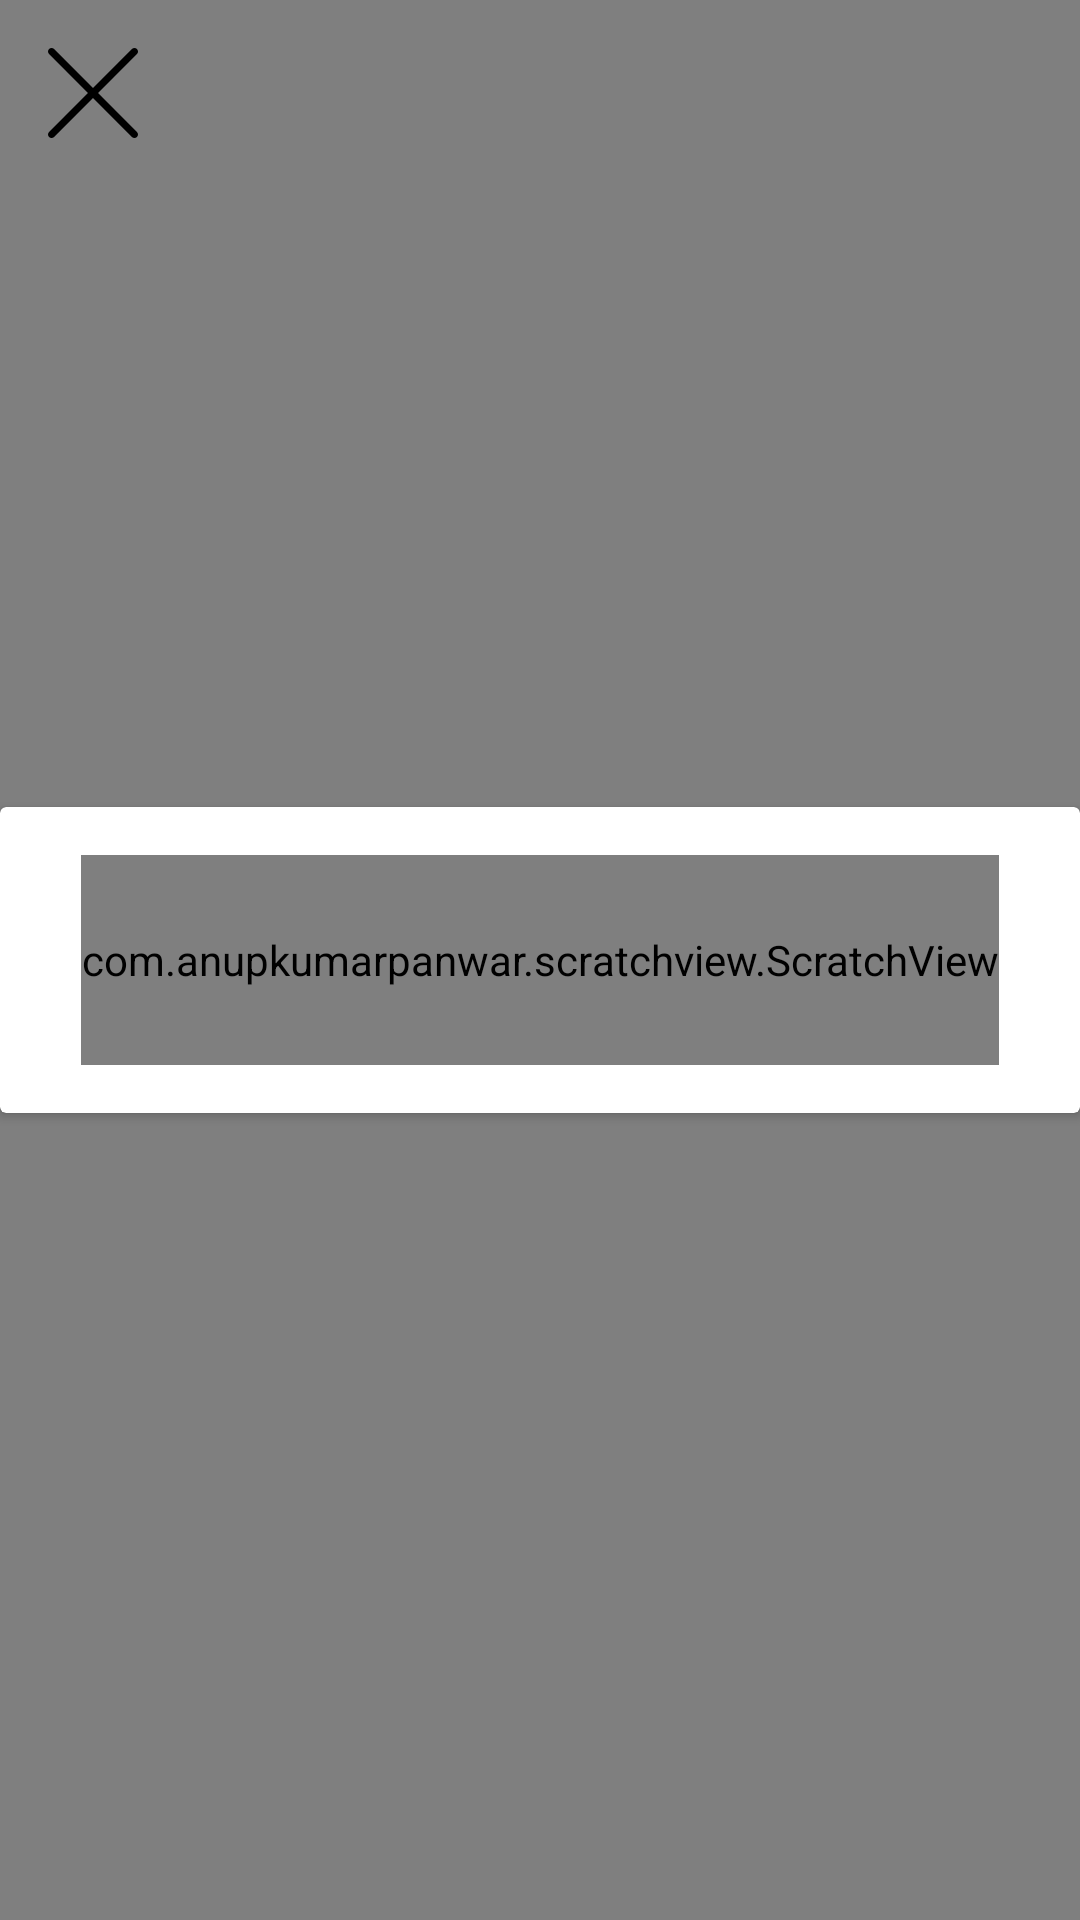

The Android layout XML behind this screen, and the referenced resources:
<!-- AndroidManifest.xml: application theme Theme.NetluxDP -->
<!-- res/layout/fragment_scratch_card.xml -->
<?xml version="1.0" encoding="utf-8"?>
<androidx.constraintlayout.widget.ConstraintLayout xmlns:android="http://schemas.android.com/apk/res/android"
    xmlns:app="http://schemas.android.com/apk/res-auto"
    xmlns:tools="http://schemas.android.com/tools"
    android:layout_width="match_parent"
    android:layout_height="match_parent"
    android:background="@color/app_transparent"
    android:clickable="true"
    android:focusable="true"
    tools:context=".fragments.ScratchCardFragment">

    <nl.dionsegijn.konfetti.xml.KonfettiView
        android:id="@+id/konfettiView"
        android:layout_width="match_parent"
        android:layout_height="match_parent"
        app:layout_constraintBottom_toBottomOf="parent"
        app:layout_constraintEnd_toEndOf="parent"
        app:layout_constraintHorizontal_bias="0.5"
        app:layout_constraintStart_toStartOf="parent"
        app:layout_constraintTop_toTopOf="parent" />

    <androidx.cardview.widget.CardView
        android:layout_width="match_parent"
        android:layout_height="wrap_content"
        app:contentPadding="16dp"
        app:layout_constraintBottom_toBottomOf="@+id/konfettiView"
        app:layout_constraintEnd_toEndOf="parent"
        app:layout_constraintHorizontal_bias="0.5"
        app:layout_constraintStart_toStartOf="parent"
        app:layout_constraintTop_toTopOf="parent">

        <TextView
            android:id="@+id/tv_show_activation_key"
            android:layout_width="wrap_content"
            android:layout_height="wrap_content"
            android:layout_gravity="center|top"
            android:padding="10dp"
            android:text="Activation Key"
            android:textSize="20sp" />

        <com.anupkumarpanwar.scratchview.ScratchView
            android:id="@+id/scratch_view"
            android:layout_width="wrap_content"
            android:layout_height="70dp"
            android:layout_gravity="top|center"
            app:overlay_height="70dp"
            app:overlay_image="@drawable/scratch_overlay_img"
            app:overlay_width="400dp" />

    </androidx.cardview.widget.CardView>

    <ImageView
        android:id="@+id/img_cancel"
        android:layout_width="30dp"
        android:layout_height="30dp"
        android:layout_marginStart="16dp"
        android:layout_marginTop="16dp"
        android:src="@drawable/ic_cancel"
        app:layout_constraintStart_toStartOf="parent"
        app:layout_constraintTop_toTopOf="parent" />


</androidx.constraintlayout.widget.ConstraintLayout>
<!-- resources referenced by this layout -->
<resources>
  <color name="app_transparent">#80EAE8E3</color>
  <!-- drawable ic_cancel (drawable) -->
  <vector android:height="40.000652dp" android:viewportHeight="122.88"
      android:viewportWidth="122.878" android:width="40dp" xmlns:android="http://schemas.android.com/apk/res/android">
      <path android:fillColor="#FF000000" android:pathData="M1.426,8.313c-1.901,-1.901 -1.901,-4.984 0,-6.886c1.901,-1.902 4.984,-1.902 6.886,0l53.127,53.127l53.127,-53.127c1.901,-1.902 4.984,-1.902 6.887,0c1.901,1.901 1.901,4.985 0,6.886L68.324,61.439l53.128,53.128c1.901,1.901 1.901,4.984 0,6.886c-1.902,1.902 -4.985,1.902 -6.887,0L61.438,68.326L8.312,121.453c-1.901,1.902 -4.984,1.902 -6.886,0c-1.901,-1.901 -1.901,-4.984 0,-6.886l53.127,-53.128L1.426,8.313L1.426,8.313z"/>
  </vector>
  <!-- drawable scratch_overlay_img: png bitmap (drawable, 6274 bytes) -->
  <style name="Theme.NetluxDP" parent="Theme.MaterialComponents.DayNight.DarkActionBar">
          
          <item name="colorPrimary">@color/purple_500</item>
          <item name="colorPrimaryVariant">@color/purple_700</item>
          <item name="colorOnPrimary">@color/white</item>
          
          <item name="colorSecondary">@color/teal_200</item>
          <item name="colorSecondaryVariant">@color/teal_700</item>
          <item name="colorOnSecondary">@color/black</item>
          
          <item name="android:statusBarColor" tools:targetApi="l">?attr/colorPrimaryVariant</item>
          
      </style>
  <color name="purple_500">#FF6200EE</color>
  <color name="purple_700">#FF3700B3</color>
  <color name="white">#FFFFFFFF</color>
  <color name="teal_200">#FF03DAC5</color>
  <color name="teal_700">#FF018786</color>
  <color name="black">#FF000000</color>
</resources>
